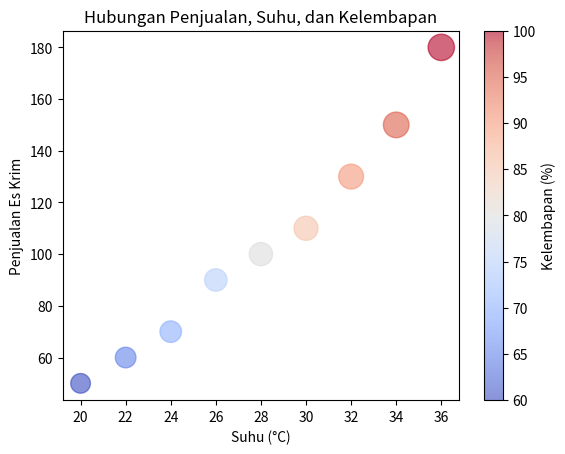

Python code for this plot:
import matplotlib.pyplot as plt

# Data dummy
suhu = [20, 22, 24, 26, 28, 30, 32, 34, 36]
penjualan = [50, 60, 70, 90, 100, 110, 130, 150, 180]

# Data tambahan
kelembapan = [60, 65, 70, 75, 80, 85, 90, 95, 100]
ukuran_titik = [200, 220, 240, 260, 280, 300, 320, 340, 360]

# Scatter Plot dengan ukuran dan warna yang bervariasi
plt.scatter(suhu, penjualan, c=kelembapan, s=ukuran_titik, cmap='coolwarm', alpha=0.6)
plt.title('Hubungan Penjualan, Suhu, dan Kelembapan')
plt.xlabel('Suhu (°C)')
plt.ylabel('Penjualan Es Krim')
plt.colorbar(label='Kelembapan (%)')
plt.show()
